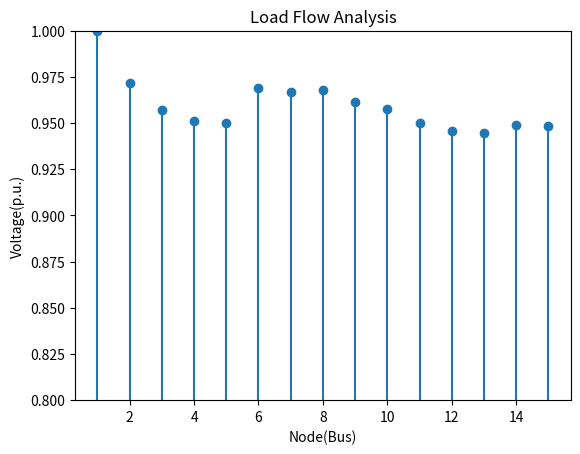

The script that saved this image:
import numpy as np
import math
import matplotlib.pyplot as plt
nBus = 14
linedata = [[1, 0, 1, 1.35309, 1.32349, 63],
                [2, 1, 2, 1.17024, 1.14464, 100],
                [3, 2, 3, 0.84111, 0.82271, 200],
                [4, 3, 4, 1.52348, 1.02760, 63],
                [5, 1, 8, 2.01317, 1.35790, 200],
                [6, 8, 9, 1.68671, 1.13770, 200],
                [7, 1, 5, 2.55727, 1.72490, 100],
                [8, 5, 6, 1.08820, 0.73400, 100],
                [9, 5, 7, 1.25143, 0.84410, 63],
                [10, 2, 10, 1.79553, 1.21110, 200],
                [11, 10, 11, 2.44845, 1.65150, 100],
                [12, 11, 12, 2.01317, 1.35790, 63],
                [13, 3, 13, 2.23081, 1.50470, 100],
                [14, 3, 14, 1.19702, 0.80740, 200]]

MVA = 100
KV = 11
Zb = (KV**2)/MVA
for i in range(len(linedata)):
    x = linedata[i][5]
    linedata[i][5] = math.cos(0.70) * x
    linedata[i].append(math.sin(0.70) * x)

power = []
for i in linedata:
    p = complex(i[5], i[6])
    power.append(p/(1000*MVA))
for i in linedata:
    i[3] = i[3]/Zb
    i[4] = i[4]/Zb

pathmatrix = []
for j in range(nBus+1):
    temp = []
    for i in linedata:
        if i[1] == j:
            temp.append(i[2])
    pathmatrix.append(temp)


def path_f(fr, to, path=[]):
    x = pathmatrix[fr]
    path = [fr]
    for i in range(len(x)):
        p=[]
        y = pathmatrix[x[i]]
        path += [path_f(x[i], to, p)]
    return path


bibc = []
for i in range(nBus+1):
    x = [0]*(nBus+1)
    bibc.append(x)

for i in range(1, nBus+1):
    irregular_list = path_f(i, nBus)

    t1 = lambda irregular_list : [element for item in irregular_list for element in t1(item)] if type(irregular_list)\
                                                                                     is list else [irregular_list]

    for j in t1(irregular_list):
        bibc[i][j] = 1

bibc1 = np.delete(bibc, 0, 0)
bibc2 = np.delete(bibc1, 0, 1)


def pathtoend(start, end, path=[]):
    path = path + [start]
    if start == end:
        return path
    for node in pathmatrix[start]:
        if node not in path:
            newpath = pathtoend(node, end, path)
            if newpath:
                return newpath
    return None


bcbv = []
for i in range(nBus+1):
    x = [0]*(nBus+1)
    bcbv.append(x)


def branchNumber(fr, to):
    for j in linedata:
        if j[1] == fr and j[2] == to:
            return [j[0], j[3], j[4]]
    return 0


for i in range(1, nBus+1):
    p = []
    t = pathtoend(0, i, p)
    for j in range(len(t)-1):
        branchNum = branchNumber(t[j], t[j+1])
        if branchNum:
            bcbv[i][branchNum[0]] = complex(branchNum[1], branchNum[2])


bcbv1 = np.delete(bcbv, 0, 0)
bcbv2 = np.delete(bcbv1, 0, 1)
tolerance = 1
dlf = np.dot(bcbv2, bibc2)
loadCurrents = [0]*nBus
voltageTemp = [0]*nBus
v1 = [complex(1, 0)] * nBus
numberIterations = 0
voltageIterations = []
while tolerance > 0.0001:
    toleranceIterations = []
    for i in range(nBus):
        loadCurrents[i] = (np.conj(power[i])) / np.conj(v1[i])
    delV = np.dot(dlf, loadCurrents)
    for j in range(nBus):
        voltageTemp[j] = complex(1, 0) - delV[j]
        toleranceIterations.append(abs(voltageTemp[j] - v1[j]))
    m = max(toleranceIterations)
    if m < 0.0001:
        tolerance = m
    for k in range(nBus):
        v1[k] = voltageTemp[k]
    numberIterations += 1
print('Voltage After Converged Load flow in ', numberIterations, 'iterations')
for i in range(len(v1)):
    print(i+2, abs(v1[i]))

for i in range(len(loadCurrents)):
    loadCurrents[i] = np.conj(power[i])/np.conj(v1[i])
branchCurrents = np.dot(bibc2, loadCurrents)
print('Load Currents After Converged Load flow')
for i in range(len(loadCurrents)):
    print(i+2, loadCurrents[i])
print(abs(min(v1)))
print(abs(max(v1)))


'''Loss Allocation Using Exact Method'''

lossAllocMatrix = []
for i in range(1, nBus+1):
    temp = []
    irregular_list = path_f(i, nBus)

    t1 = lambda irregular_list : [element for item in irregular_list for element in t1(item)] if type(irregular_list)\
                                                                                     is list else [irregular_list]
    temp.append(linedata[i-1][0])
    temp.append(linedata[i-1][1])
    temp.append(linedata[i-1][2])
    temp.append((t1(irregular_list)))
    lossAllocMatrix.append(temp)


def find_nodes(br):
    for i in linedata:
        if i[0] == br:
            return i[1],i[2]


P = 0
for i in linedata:
    x = i[0]
    ILoss = branchCurrents[x-1]
    PLoss = i[3] * (ILoss**2)
    P += abs(PLoss)
P = P*1000*MVA

powerLossAllocation = []
v2 = []
v2.append(complex(1, 0))
for i in v1:
    v2.append(i)
nodesAfterBranchMatrix = []
for o in range(nBus):
    x = [0]*nBus
    nodesAfterBranchMatrix.append(x)

for j in lossAllocMatrix:
    for k in j[3]:
        nodesAfterBranchMatrix[j[0]-1][k-1] = k


for i in range(nBus):
    voltageTerm = 0
    f = 0
    currentterm = 0
    for j in range(1, nBus+1):
        if nodesAfterBranchMatrix[j-1][i]:
            x, y = find_nodes(j)
            voltageTerm = np.conj(v2[x] - v2[y])
            currentterm = loadCurrents[nodesAfterBranchMatrix[j-1][i]-1]
            f += (voltageTerm*currentterm)

    powerLossAllocation.append(f.real*1000*MVA)

print('Loss Allocated to each node')
for i in range(len(powerLossAllocation)):
    print(i+2, powerLossAllocation[i])
print('Sum of losses allocated ', sum(powerLossAllocation))
print('Total power Loss', P)

nodes = []
absVoltages = []
absVoltages.append(1)
for i in v1:
    absVoltages.append(abs(i))
for i in range(nBus+1):
    nodes.append(i+1)
plt.ylim(0.8,1.0)
plt.ylabel('Voltage(p.u.)')
plt.xlabel('Node(Bus)')
plt.title('Load Flow Analysis')
plt.stem(nodes, absVoltages)
plt.show()

